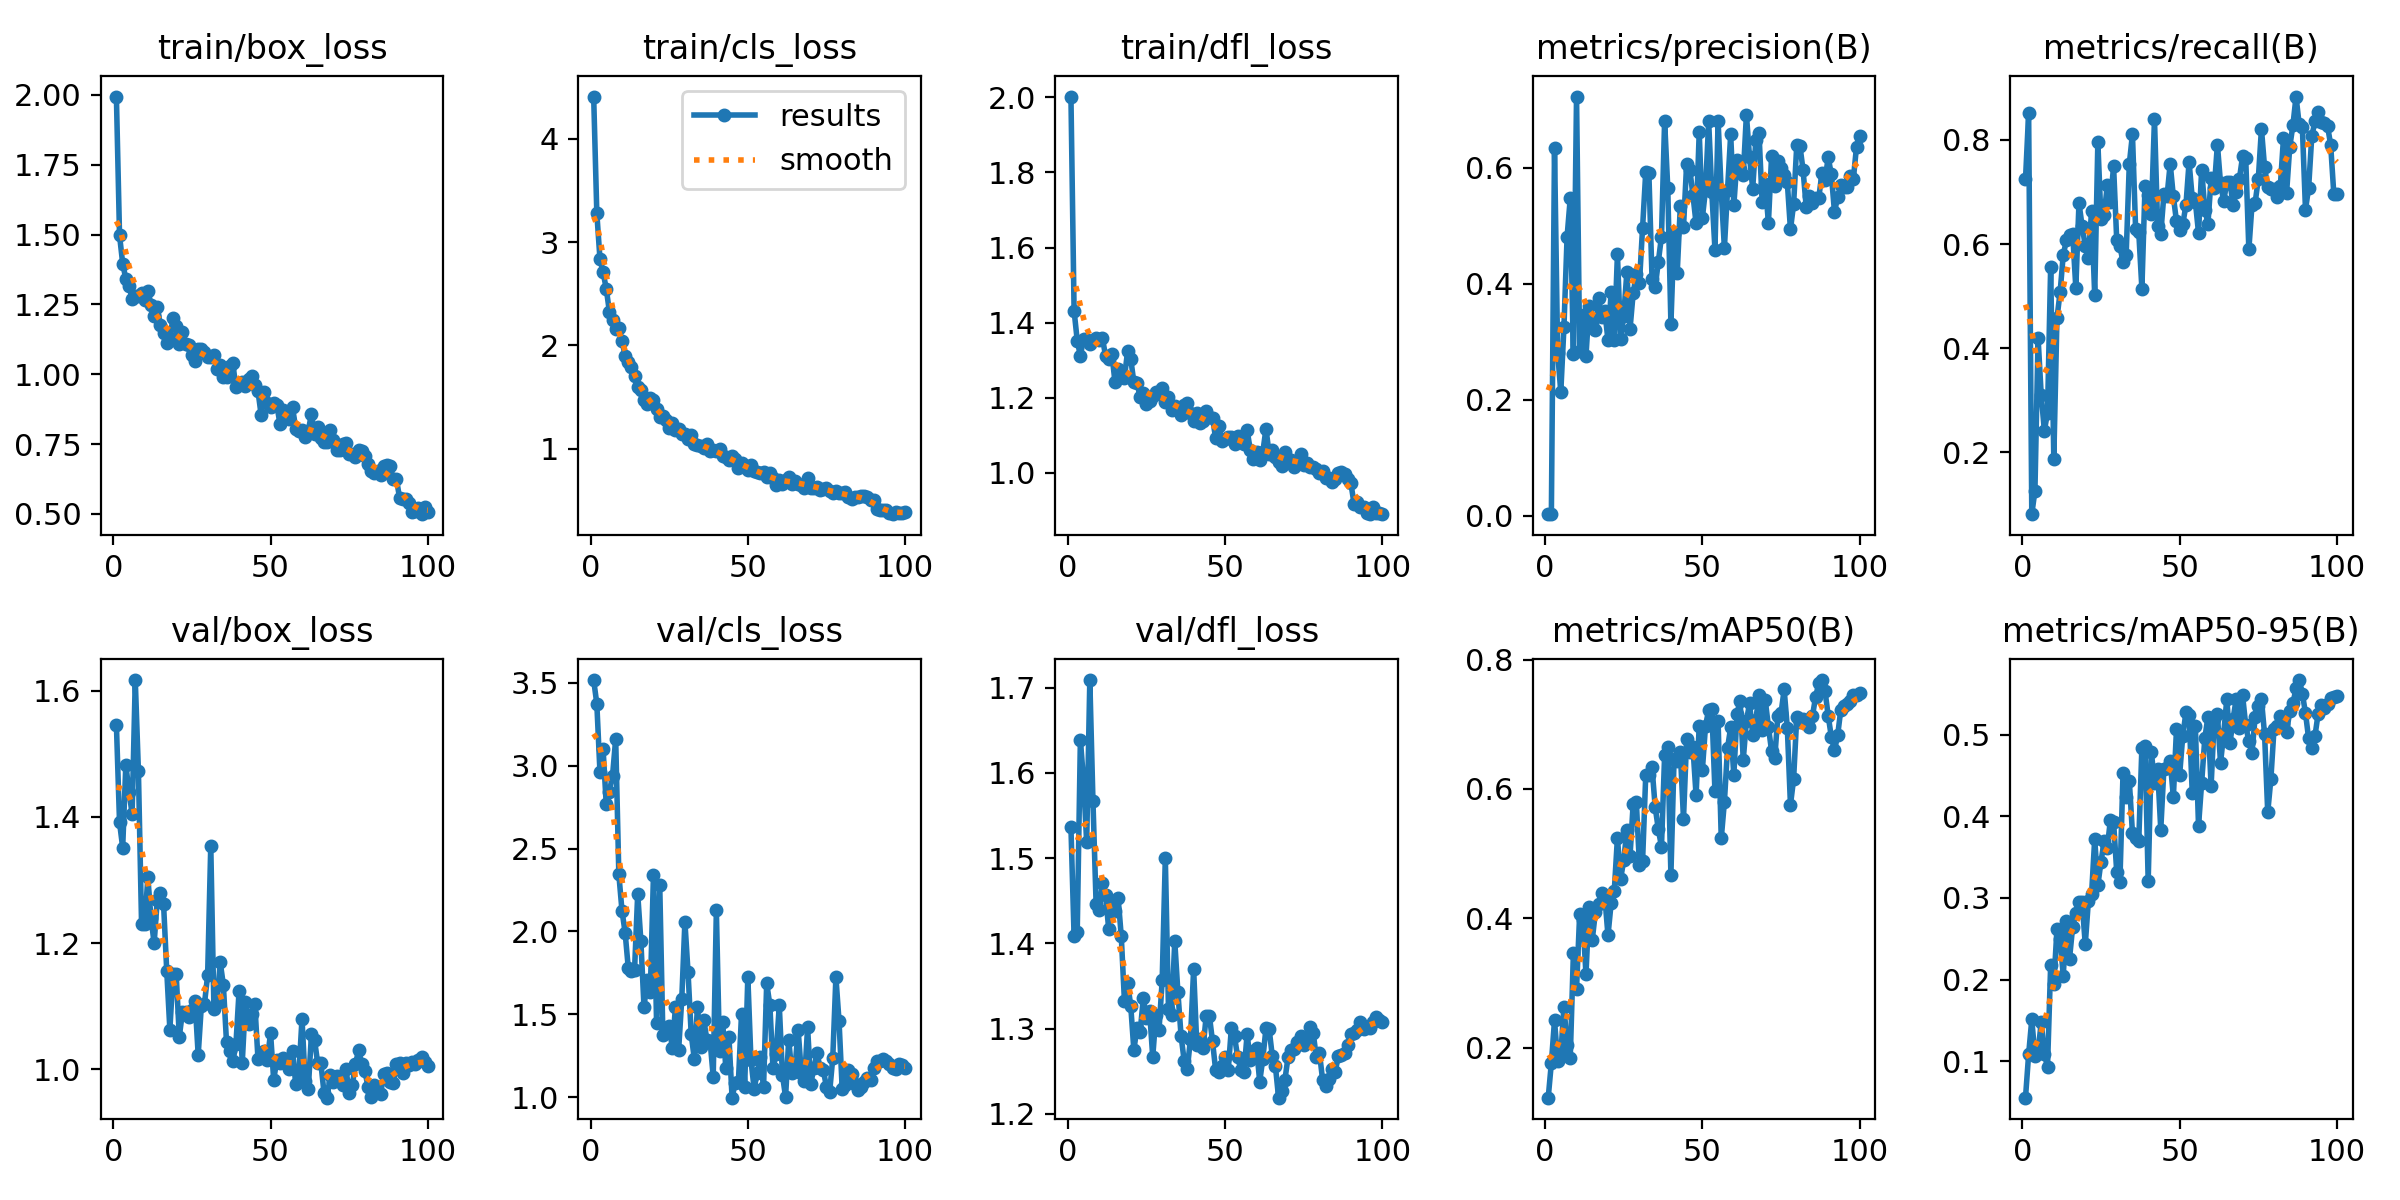

Values plotted in this chart, from the file beside it:
epoch, time, train/box_loss, train/cls_loss, train/dfl_loss, metrics/precision(B), metrics/recall(B), metrics/mAP50(B), metrics/mAP50-95(B), val/box_loss, val/cls_loss, val/dfl_loss, lr/pg0, lr/pg1, lr/pg2
1, 5.094, 1.994, 4.408, 2.002, 0.00287, 0.7239, 0.1226, 0.05521, 1.546, 3.518, 1.536, 0.0002429, 0.0002429, 0.0002429
2, 7.447, 1.497, 3.282, 1.432, 0.00272, 0.8512, 0.1762, 0.1084, 1.391, 3.375, 1.408, 0.0004952, 0.0004952, 0.0004952
3, 9.775, 1.396, 2.838, 1.352, 0.6344, 0.08142, 0.242, 0.151, 1.351, 2.963, 1.414, 0.0007424, 0.0007424, 0.0007424
4, 12.08, 1.341, 2.707, 1.312, 0.2808, 0.1261, 0.18, 0.1067, 1.483, 3.1, 1.639, 0.0009845, 0.0009845, 0.0009845
5, 14.34, 1.317, 2.55, 1.357, 0.2135, 0.4199, 0.1894, 0.1112, 1.44, 2.767, 1.591, 0.001221, 0.001221, 0.001221
6, 16.64, 1.271, 2.326, 1.353, 0.3255, 0.3098, 0.2634, 0.1479, 1.405, 2.842, 1.519, 0.001358, 0.001358, 0.001358
7, 18.9, 1.279, 2.243, 1.343, 0.481, 0.2418, 0.204, 0.1087, 1.617, 2.941, 1.709, 0.001344, 0.001344, 0.001344
8, 21.18, 1.28, 2.161, 1.353, 0.547, 0.276, 0.1836, 0.09299, 1.472, 3.162, 1.566, 0.00133, 0.00133, 0.00133
9, 23.47, 1.289, 2.167, 1.358, 0.2783, 0.5563, 0.3456, 0.2179, 1.231, 2.345, 1.446, 0.001316, 0.001316, 0.001316
10, 25.76, 1.265, 2.046, 1.354, 0.7226, 0.1876, 0.2909, 0.1942, 1.23, 2.126, 1.439, 0.001302, 0.001302, 0.001302
11, 27.97, 1.3, 1.9, 1.36, 0.2846, 0.4576, 0.4069, 0.2616, 1.304, 1.993, 1.471, 0.001288, 0.001288, 0.001288
12, 30.25, 1.249, 1.837, 1.312, 0.3458, 0.5073, 0.3969, 0.2501, 1.24, 1.779, 1.456, 0.001273, 0.001273, 0.001273
13, 32.47, 1.21, 1.793, 1.304, 0.2754, 0.579, 0.3138, 0.2044, 1.2, 1.758, 1.417, 0.001259, 0.001259, 0.001259
14, 34.75, 1.242, 1.708, 1.317, 0.3622, 0.607, 0.4177, 0.2718, 1.269, 1.769, 1.446, 0.001245, 0.001245, 0.001245
15, 37.05, 1.175, 1.6, 1.242, 0.3315, 0.6183, 0.3667, 0.2257, 1.28, 2.228, 1.438, 0.001231, 0.001231, 0.001231
16, 39.33, 1.146, 1.569, 1.276, 0.3194, 0.6191, 0.4096, 0.2647, 1.262, 1.944, 1.453, 0.001217, 0.001217, 0.001217
17, 41.56, 1.111, 1.477, 1.26, 0.3748, 0.5159, 0.422, 0.281, 1.157, 1.543, 1.408, 0.001203, 0.001203, 0.001203
18, 43.85, 1.129, 1.436, 1.253, 0.3434, 0.6788, 0.4397, 0.2947, 1.063, 1.704, 1.333, 0.001189, 0.001189, 0.001189
19, 46.07, 1.2, 1.49, 1.323, 0.3521, 0.6343, 0.4325, 0.2946, 1.151, 1.634, 1.354, 0.001174, 0.001174, 0.001174
20, 48.3, 1.174, 1.474, 1.304, 0.3024, 0.597, 0.3734, 0.243, 1.152, 2.338, 1.327, 0.00116, 0.00116, 0.00116
21, 50.5, 1.106, 1.387, 1.242, 0.385, 0.5739, 0.4232, 0.2967, 1.052, 1.446, 1.275, 0.001146, 0.001146, 0.001146
22, 52.74, 1.15, 1.309, 1.241, 0.3025, 0.6633, 0.4422, 0.3044, 1.091, 2.281, 1.301, 0.001132, 0.001132, 0.001132
23, 54.96, 1.107, 1.315, 1.201, 0.4508, 0.5016, 0.5245, 0.3721, 1.091, 1.373, 1.296, 0.001118, 0.001118, 0.001118
24, 57.24, 1.103, 1.281, 1.214, 0.3054, 0.7952, 0.4606, 0.3154, 1.083, 1.391, 1.336, 0.001104, 0.001104, 0.001104
25, 59.47, 1.069, 1.205, 1.184, 0.3447, 0.6478, 0.4893, 0.3443, 1.094, 1.43, 1.313, 0.001089, 0.001089, 0.001089
26, 61.74, 1.048, 1.252, 1.193, 0.4202, 0.6566, 0.5358, 0.3695, 1.109, 1.295, 1.32, 0.001075, 0.001075, 0.001075
27, 63.98, 1.091, 1.183, 1.204, 0.3216, 0.7125, 0.4959, 0.3615, 1.023, 1.544, 1.267, 0.001061, 0.001061, 0.001061
28, 66.23, 1.089, 1.192, 1.216, 0.3833, 0.6803, 0.5766, 0.3959, 1.1, 1.282, 1.316, 0.001047, 0.001047, 0.001047
29, 68.44, 1.079, 1.147, 1.212, 0.4167, 0.7493, 0.5802, 0.3932, 1.104, 1.59, 1.298, 0.001033, 0.001033, 0.001033
30, 70.65, 1.063, 1.146, 1.227, 0.4017, 0.6078, 0.4829, 0.3317, 1.149, 2.058, 1.357, 0.001019, 0.001019, 0.001019
31, 72.87, 1.063, 1.099, 1.189, 0.4967, 0.5968, 0.4891, 0.3192, 1.355, 1.753, 1.5, 0.001005, 0.001005, 0.001005
32, 75.13, 1.07, 1.136, 1.203, 0.5926, 0.565, 0.621, 0.4524, 1.096, 1.38, 1.324, 0.0009904, 0.0009904, 0.0009904
33, 77.36, 1.018, 1.047, 1.167, 0.5901, 0.5793, 0.6211, 0.4238, 1.105, 1.229, 1.316, 0.0009763, 0.0009763, 0.0009763
34, 79.59, 1.033, 1.036, 1.178, 0.4089, 0.7537, 0.6332, 0.4433, 1.17, 1.544, 1.403, 0.0009621, 0.0009621, 0.0009621
35, 81.78, 0.9887, 1.031, 1.169, 0.3937, 0.8108, 0.5719, 0.3793, 1.134, 1.303, 1.343, 0.000948, 0.000948, 0.000948
36, 84.03, 0.9902, 1.004, 1.155, 0.4379, 0.6298, 0.5376, 0.3735, 1.043, 1.467, 1.292, 0.0009339, 0.0009339, 0.0009339
37, 86.28, 1.031, 1.047, 1.182, 0.4811, 0.6234, 0.5105, 0.3697, 1.029, 1.344, 1.262, 0.0009197, 0.0009197, 0.0009197
38, 88.55, 1.039, 0.9775, 1.186, 0.6808, 0.5143, 0.6518, 0.4842, 1.014, 1.339, 1.253, 0.0009056, 0.0009056, 0.0009056
39, 90.82, 0.9528, 0.9872, 1.161, 0.5653, 0.7119, 0.6652, 0.4866, 1.04, 1.123, 1.288, 0.0008914, 0.0008914, 0.0008914
40, 93.12, 0.9682, 0.9756, 1.139, 0.3308, 0.6949, 0.4676, 0.3204, 1.125, 2.127, 1.37, 0.0008773, 0.0008773, 0.0008773
41, 95.28, 0.9721, 0.9978, 1.159, 0.4865, 0.657, 0.6455, 0.4793, 1.01, 1.276, 1.281, 0.0008631, 0.0008631, 0.0008631
42, 97.48, 0.9588, 0.93, 1.132, 0.4179, 0.8401, 0.6438, 0.4413, 1.107, 1.454, 1.288, 0.000849, 0.000849, 0.000849
43, 99.71, 0.9811, 0.9199, 1.138, 0.5347, 0.6351, 0.6566, 0.4579, 1.073, 1.178, 1.277, 0.0008348, 0.0008348, 0.0008348
44, 101.9, 0.9919, 0.8915, 1.165, 0.4973, 0.6198, 0.5536, 0.3837, 1.088, 1.361, 1.315, 0.0008207, 0.0008207, 0.0008207
45, 104.2, 0.9621, 0.9271, 1.149, 0.6067, 0.6952, 0.6773, 0.4583, 1.104, 0.9962, 1.315, 0.0008065, 0.0008065, 0.0008065
46, 106.4, 0.9401, 0.9024, 1.146, 0.5968, 0.6928, 0.6566, 0.4593, 1.017, 1.086, 1.285, 0.0007924, 0.0007924, 0.0007924
47, 108.5, 0.8549, 0.8172, 1.093, 0.553, 0.7541, 0.6643, 0.4682, 1.022, 1.09, 1.251, 0.0007782, 0.0007782, 0.0007782
48, 110.7, 0.9357, 0.8663, 1.125, 0.504, 0.6914, 0.5902, 0.4232, 1.03, 1.504, 1.249, 0.0007641, 0.0007641, 0.0007641
49, 113, 0.8965, 0.822, 1.085, 0.661, 0.6435, 0.6979, 0.5071, 1.015, 1.063, 1.256, 0.0007499, 0.0007499, 0.0007499
50, 115.2, 0.8825, 0.792, 1.091, 0.5135, 0.6276, 0.629, 0.451, 1.058, 1.726, 1.267, 0.0007358, 0.0007358, 0.0007358
51, 117.4, 0.8985, 0.841, 1.097, 0.5621, 0.6382, 0.6977, 0.4988, 0.9833, 1.222, 1.251, 0.0007216, 0.0007216, 0.0007216
52, 119.7, 0.8901, 0.7902, 1.095, 0.6797, 0.6748, 0.7216, 0.5273, 1.015, 1.051, 1.301, 0.0007075, 0.0007075, 0.0007075
53, 121.9, 0.8211, 0.7761, 1.078, 0.5575, 0.7574, 0.7234, 0.5243, 1.01, 1.144, 1.291, 0.0006934, 0.0006934, 0.0006934
54, 124.1, 0.8723, 0.7618, 1.097, 0.4589, 0.6888, 0.5965, 0.429, 1.018, 1.243, 1.266, 0.0006792, 0.0006792, 0.0006792
55, 126.3, 0.8654, 0.7787, 1.094, 0.6807, 0.6812, 0.7047, 0.51, 1.013, 1.058, 1.252, 0.0006651, 0.0006651, 0.0006651
56, 128.6, 0.8384, 0.7275, 1.078, 0.5582, 0.6214, 0.5234, 0.388, 1.001, 1.688, 1.249, 0.0006509, 0.0006509, 0.0006509
57, 130.8, 0.8813, 0.7634, 1.114, 0.4616, 0.7429, 0.5796, 0.4413, 1.029, 1.556, 1.293, 0.0006368, 0.0006368, 0.0006368
58, 133, 0.8053, 0.7144, 1.061, 0.5615, 0.6663, 0.6631, 0.4956, 0.9766, 1.174, 1.263, 0.0006226, 0.0006226, 0.0006226
59, 135.2, 0.795, 0.6485, 1.036, 0.6572, 0.6394, 0.6951, 0.5219, 0.9936, 1.261, 1.273, 0.0006085, 0.0006085, 0.0006085
60, 137.5, 0.7996, 0.6956, 1.056, 0.5349, 0.7261, 0.6211, 0.437, 1.08, 1.554, 1.277, 0.0005943, 0.0005943, 0.0005943
... 40 more rows
